Run: headless pygame with SDL's dummy video driver; simulated clock (each Clock.tick advances the game by its frame time, no real sleeping); random seed 0; keys injected as events and as key.get_pressed() state; no mouse input.
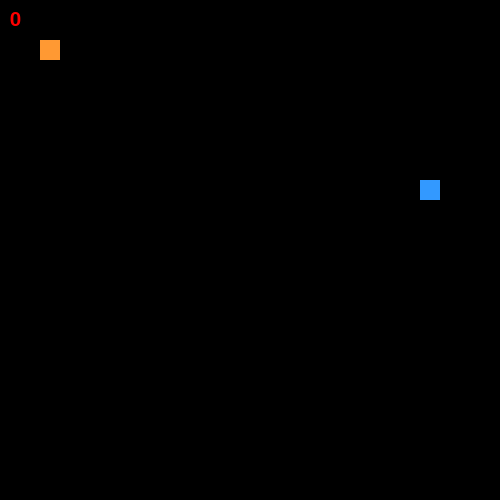
Frame 1 of 2 · flips 1–60 · no input
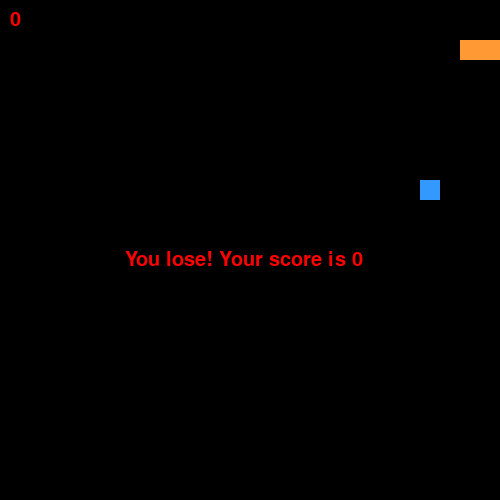
Frame 2 of 2 · flips 61–180 · tapped SPACE, RETURN · held RIGHT (→), D (game ended)

The pygame program that drew these frames:

import pygame
import random

pygame.init()

GAME_WIDTH = 500
GAME_HEIGHT = 500
SNAKECOLOR = (255, 153, 51)
FOODCOLOR = (51, 153, 255)
SNAKEBLOCK = 20

win = pygame.display.set_mode((GAME_WIDTH,GAME_HEIGHT))
pygame.display.set_caption("Anthony Kugel Snake Game")
x = 40
y = 40 
vel = 20
clock = pygame.time.Clock()
run = True
font = pygame.font.SysFont(None, 30)
lost = False
xDelta = 0
yDelta = 0
score = 0



def message(msg, color, x, y):
    mesg = font.render(msg, True, color)
    win.blit(mesg, [int(x), int(y)])

class Snake:
    def __init__(self, body):
        self.body = body
        self.x = x
        self.y = y
        self.size = SNAKEBLOCK
        self.xDelta = 0
        self.yDelta = 0

    def draw(self):
        for x in self.body:
            pygame.draw.rect(win, SNAKECOLOR, [x[0], x[1], self.size, self.size])
    def grow(self, x, y):
        self.body.append([x, y])
    def slither(self, x, y):
        self.body.insert(0, [x, y])
        self.body.pop()
        
class Food:
    def __init__(self, food_x=0, food_y=0):
        self.size = SNAKEBLOCK
        self.location_x = food_x
        self.location_y = food_y
    def newfood(self):
        randX = random.randint(0, GAME_WIDTH-self.size)
        randXModulus = randX % SNAKEBLOCK
        self.location_x = randX - randXModulus
        randY = random.randint(0, GAME_HEIGHT-self.size)
        randYModulus = randY % SNAKEBLOCK
        self.location_y = randY - randYModulus
    def drawFood(self):
        pygame.draw.rect(win, FOODCOLOR, [self.location_x, self.location_y, self.size, self.size])

food = Food()
food.newfood()
snake = Snake([[20,20],[40,20],[60,20]])

while run:
    
    for event in pygame.event.get():
        if event.type == pygame.QUIT:
            run = False


    keys = pygame.key.get_pressed()

    if keys[pygame.K_LEFT]:
        if snake.xDelta != vel:
            snake.xDelta = -(vel)
            snake.yDelta = 0
    if keys[pygame.K_RIGHT]:
        if snake.xDelta != -(vel):
            snake.xDelta = vel
            snake.yDelta = 0
    if keys[pygame.K_UP]:
        if snake.yDelta != vel:
            snake.xDelta = 0
            snake.yDelta = -(vel)
    if keys[pygame.K_DOWN]:
        if snake.yDelta != -(vel):
            snake.xDelta = 0
            snake.yDelta = vel
    x += snake.xDelta
    y += snake.yDelta

    if x > GAME_WIDTH or x < 0 or y > GAME_HEIGHT or y < 0:
        lost = True
        run = False
        break

    if snake.body[0] in snake.body[1:] and score > 0:
        lost = True
        run = False
        break

    if food.location_x == x and food.location_y == y:
        food.newfood()
        score += 5
        snake.grow(x, y)

    snake.slither(x, y)

    win.fill((0,0,0))
    snake.draw()
    food.drawFood()
    message(f"{score}", (255, 0, 0), 10, 10)
    pygame.display.update()


    clock.tick(10)

if lost:
    message(f"You lose! Your score is {score}", (255, 0, 0), GAME_WIDTH/4, GAME_HEIGHT/2)
    pygame.display.update()

    pygame.time.wait(2000)


pygame.quit()
quit
